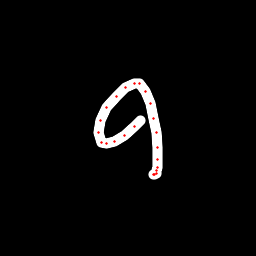

Values plotted in this chart, from the file beside it:
x, y, hover, eod
140.1, 120.3, 0.0, 0.0
134.9, 126.5, 0.0, 0.0
124.3, 135.4, 0.0, 0.0
114, 141.6, 0.0, 0.0
106.2, 143.8, 0.0, 0.0
101.5, 142.2, 0.0, 0.0
98.36, 133, 0.0, 0.0
100.9, 120.8, 0.0, 0.0
106.8, 107.8, 0.0, 0.0
116, 96.04, 0.0, 0.0
125.7, 87.14, 0.0, 0.0
134.6, 83.16, 0.0, 0.0
139.1, 83.91, 0.0, 0.0
145.4, 91.9, 0.0, 0.0
150.1, 104, 0.0, 0.0
153.9, 118.5, 0.0, 0.0
156.4, 132.9, 0.0, 0.0
157.7, 147.4, 0.0, 0.0
157.7, 159.7, 0.0, 0.0
157.6, 167.4, 0.0, 0.0
156.9, 170.4, 0.0, 0.0
156.2, 173.7, 0.0, 0.0
154.5, 174.1, 0.0, 0.0
153.1, 174.3, 0.0, 1.0
